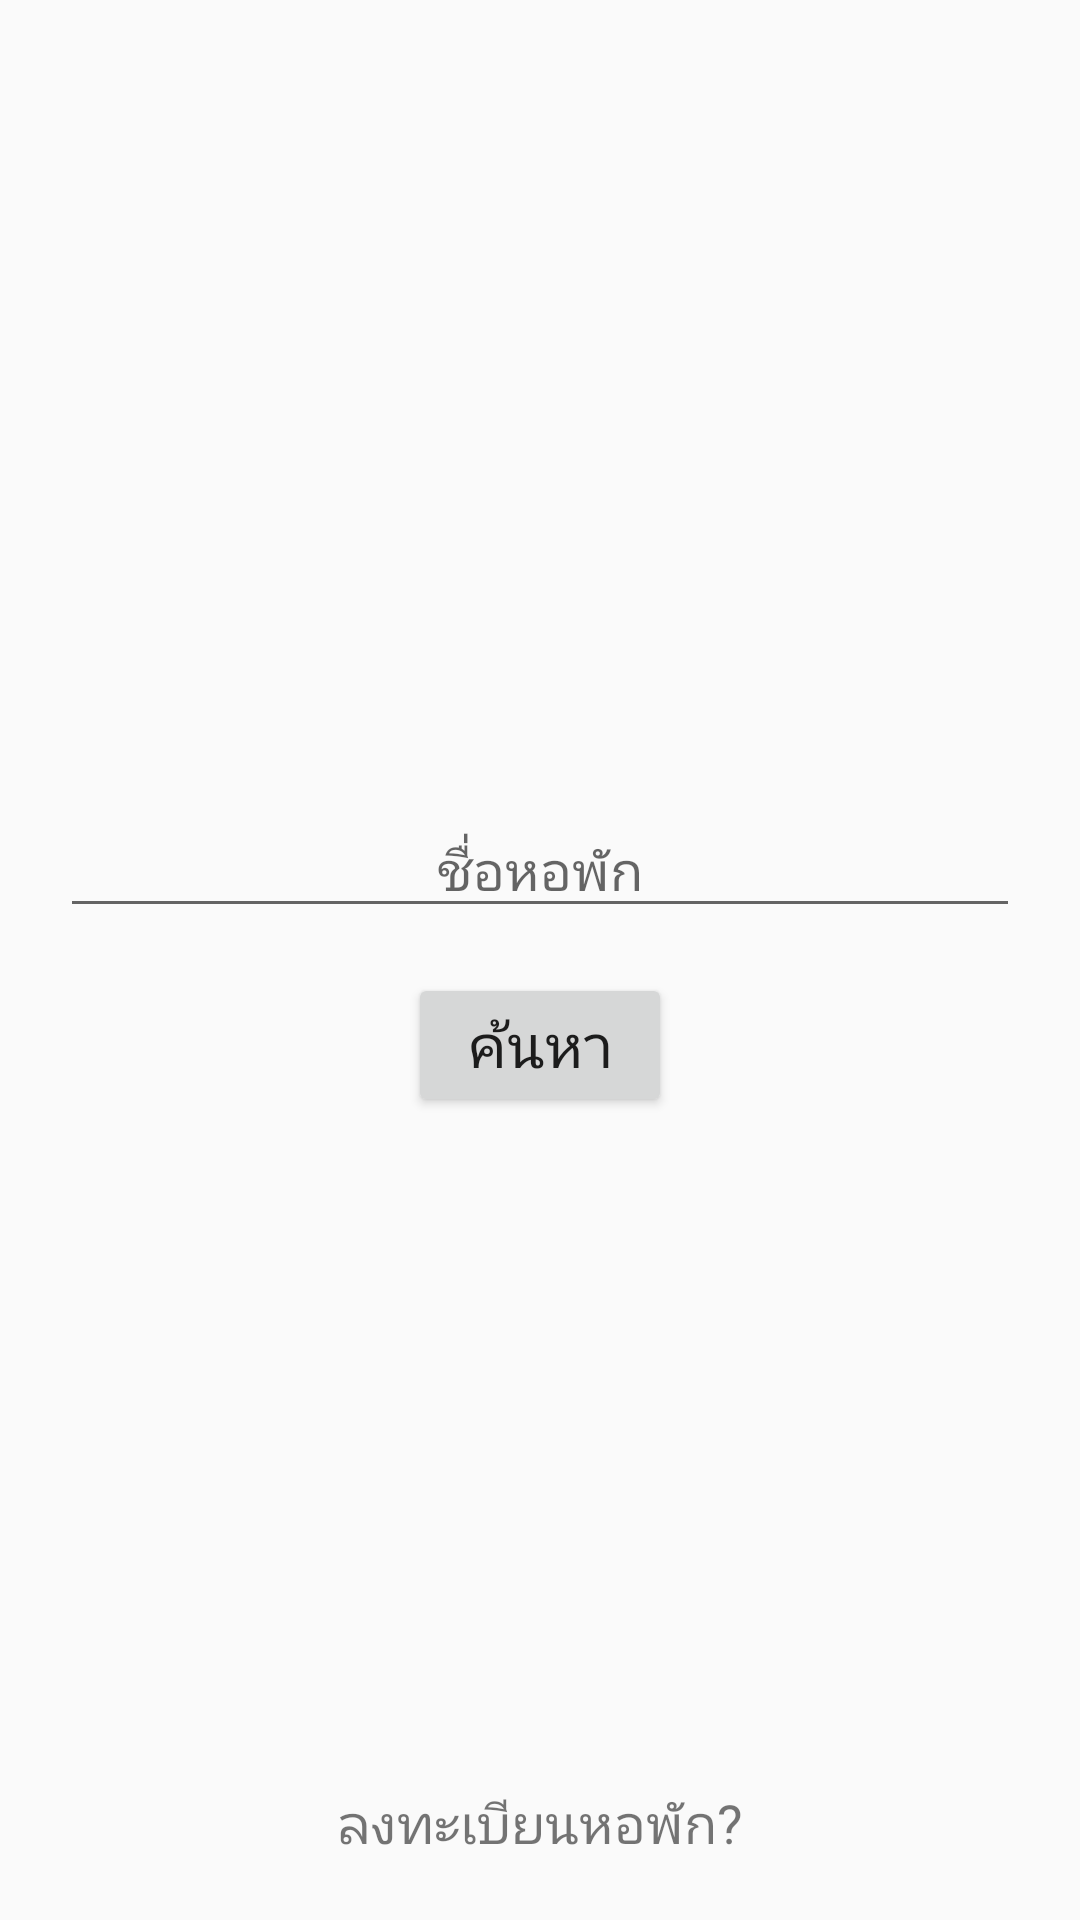

This screen was rendered from an Android layout file. Write that file and the resources it references.
<!-- AndroidManifest.xml: activity theme Search_Theme -->
<!-- res/layout/activity_register_drome.xml -->
<?xml version="1.0" encoding="utf-8"?>
<android.support.design.widget.CoordinatorLayout xmlns:android="http://schemas.android.com/apk/res/android"
    xmlns:app="http://schemas.android.com/apk/res-auto"
    xmlns:tools="http://schemas.android.com/tools"
    android:layout_width="match_parent"
    android:layout_height="match_parent"
    tools:context=".RegisterDromeActivity">

    <RelativeLayout
        android:id="@+id/relativeLayout"
        android:layout_width="match_parent"
        android:layout_height="match_parent"
        app:layout_anchor="@+id/relativeLayout"
        app:layout_anchorGravity="top|center">

        <LinearLayout
            android:layout_centerVertical="true"
            android:layout_centerHorizontal="true"
            android:orientation="vertical"
            android:layout_width="match_parent"
            android:layout_height="wrap_content"
            android:layout_marginRight="20dp"
            android:layout_marginLeft="20dp">

            <EditText
                android:id="@+id/edittext_code_dorm"
                android:layout_width="match_parent"
                android:layout_height="wrap_content"
                android:layout_centerHorizontal="true"
                android:layout_centerVertical="true"
                android:gravity="center"
                android:hint="ชื่อหอพัก" />

            <Button
                android:id="@+id/Button_Enter_Register_Drome"
                android:layout_gravity="center"
                android:layout_width="wrap_content"
                android:layout_marginTop="15dp"
                android:layout_height="wrap_content"
                android:text="ค้นหา"
                android:textSize="20dp" />
        </LinearLayout>

        <TextView
            android:id="@+id/TextView_Register_Drome"
            android:layout_alignParentBottom="true"
            android:layout_marginBottom="20dp"
            android:layout_centerHorizontal="true"
            android:layout_width="wrap_content"
            android:layout_height="wrap_content"
            android:text="ลงทะเบียนหอพัก?"
            android:textSize="18dp"/>
    </RelativeLayout>

</android.support.design.widget.CoordinatorLayout>
<!-- resources referenced by this layout -->
<resources>
  <style name="Search_Theme" parent="Theme.AppCompat.Light.DarkActionBar">
          
          <item name="android:windowTranslucentStatus">false</item>
          <item name="android:statusBarColor">#50000000</item>
          <item name="windowActionBar">false</item>
          <item name="windowNoTitle">true</item>
          <item name="colorPrimary">@color/colorGray900</item>
          <item name="colorPrimaryDark">@color/colorGray900</item>
          <item name="colorAccent">#0060bf</item>
      </style>
  <color name="colorGray900">#212121</color>
</resources>
